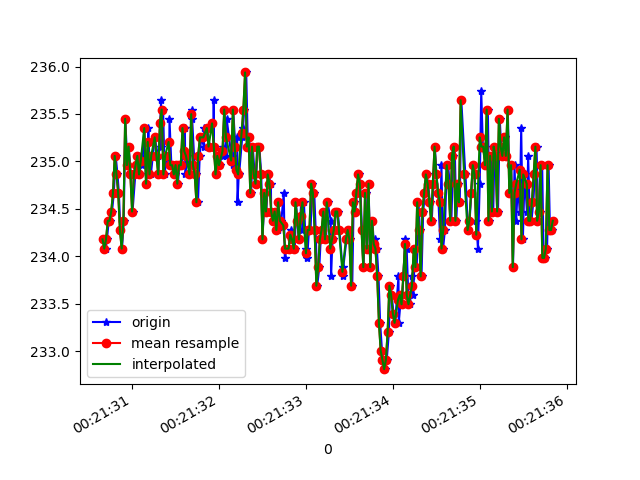

Data behind this chart, as committed beside it:
1618186890679, 882553702670104, 234.17969, -272.7539, -28.710938
1618186890695, 882553718693788, 234.1, -273.1, -27.93
1618186890711, 882553737739082, 234.2, -273, -27.25
1618186890731, 882553756814897, 234.4, -273, -27.54
1618186890750, 882553775860190, 234.4, -272.9, -27.64
1618186890769, 882553794905484, 234.5, -273.4, -28.03
1618186890790, 882553813889735, 234.7, -272.9, -27.15
1618186890811, 882553832904507, 235.1, -272.7, -27.25
1618186890832, 882553852163450, 234.9, -272.9, -27.15
1618186890848, 882553871147701, 234.7, -273.2, -26.95
1618186890865, 882553890131952, 234.3, -273.1, -27.64
1618186890884, 882553909207767, 234.1, -272.9, -26.46
1618186890904, 882553928222539, 234.4, -272.7, -26.95
1618186890922, 882553947237312, 235.4, -272.5, -26.46
1618186890945, 882553966282605, 235, -273.1, -25.98
1618186890960, 882553985205814, 235.2, -273.2, -25.59
1618186890986, 882554004312150, 234.9, -273.2, -26.46
1618186891005, 882554023540571, 234.5, -273.3, -26.56
1618186891037, 882554042738471, 234.9, -272.8, -25.98
1618186891040, 882554061875329, 235, -272.7, -26.95
1618186891073, 882554080920623, 235.1, -272.7, -26.95
1618186891087, 882554100240608, 234.9, -273.4, -26.95
1618186891108, 882554119560593, 235.1, -273, -26.17
1618186891118, 882554138697451, 235, -273.3, -26.56
1618186891140, 882554157803787, 235.4, -272.9, -26.17
1618186891163, 882554177093251, 234.8, -272.1, -26.17
1618186891187, 882554196443758, 235.4, -272.6, -25.98
1618186891197, 882554215489051, 235.1, -272.5, -25.59
1618186891216, 882554234656430, 234.9, -272.6, -26.56
1618186891238, 882554253884852, 235.1, -273, -26.95
1618186891261, 882554273204837, 235.3, -273.6, -26.95
1618186891297, 882554292494301, 235.1, -273.1, -27.15
1618186891300, 882554311722722, 234.9, -273.4, -26.46
1618186891334, 882554330829059, 235.6, -273.4, -26.17
1618186891337, 882554349996438, 235.2, -273.1, -25.98
1618186891357, 882554369285902, 235.5, -272.8, -26.56
1618186891374, 882554388666930, 234.9, -273.3, -26.27
1618186891397, 882554407590138, 235.1, -273.5, -25.98
1618186891428, 882554426818559, 235, -273, -26.17
1618186891430, 882554445955417, 235.4, -273.4, -27.25
1618186891452, 882554465807579, 235, -273.1, -27.34
1618186891466, 882554484608702, 235, -273.5, -27.64
1618186891494, 882554503776081, 234.9, -273.4, -27.73
1618186891510, 882554522973981, 235, -273.8, -27.54
1618186891528, 882554542141360, 234.8, -273.6, -27.25
1618186891542, 882554561308739, 235, -273.7, -27.34
1618186891575, 882554580445597, 235, -273.4, -26.17
1618186891594, 882554599643497, 235.4, -273.4, -26.66
1618186891607, 882554618841397, 235.4, -273.9, -27.34
1618186891613, 882554638100340, 234.9, -273.8, -26.66
1618186891636, 882554657237197, 235.1, -274, -26.95
1618186891667, 882554676465618, 234.9, -272.9, -26.95
1618186891684, 882554695632997, 235.5, -273.6, -27.73
1618186891691, 882554714830897, 235.4, -273.3, -27.15
1618186891718, 882554734059319, 235, -273.5, -26.86
1618186891736, 882554753562432, 234.9, -272.9, -26.95
1618186891758, 882554772821375, 234.6, -273, -26.46
1618186891778, 882554792355009, 235.1, -273, -27.25
1618186891795, 882554811369782, 235.3, -273.2, -27.25
1618186891826, 882554830689767, 235.2, -273.7, -27.34
1618186891829, 882554849338284, 235.4, -273.5, -28.22
... 209 more rows
